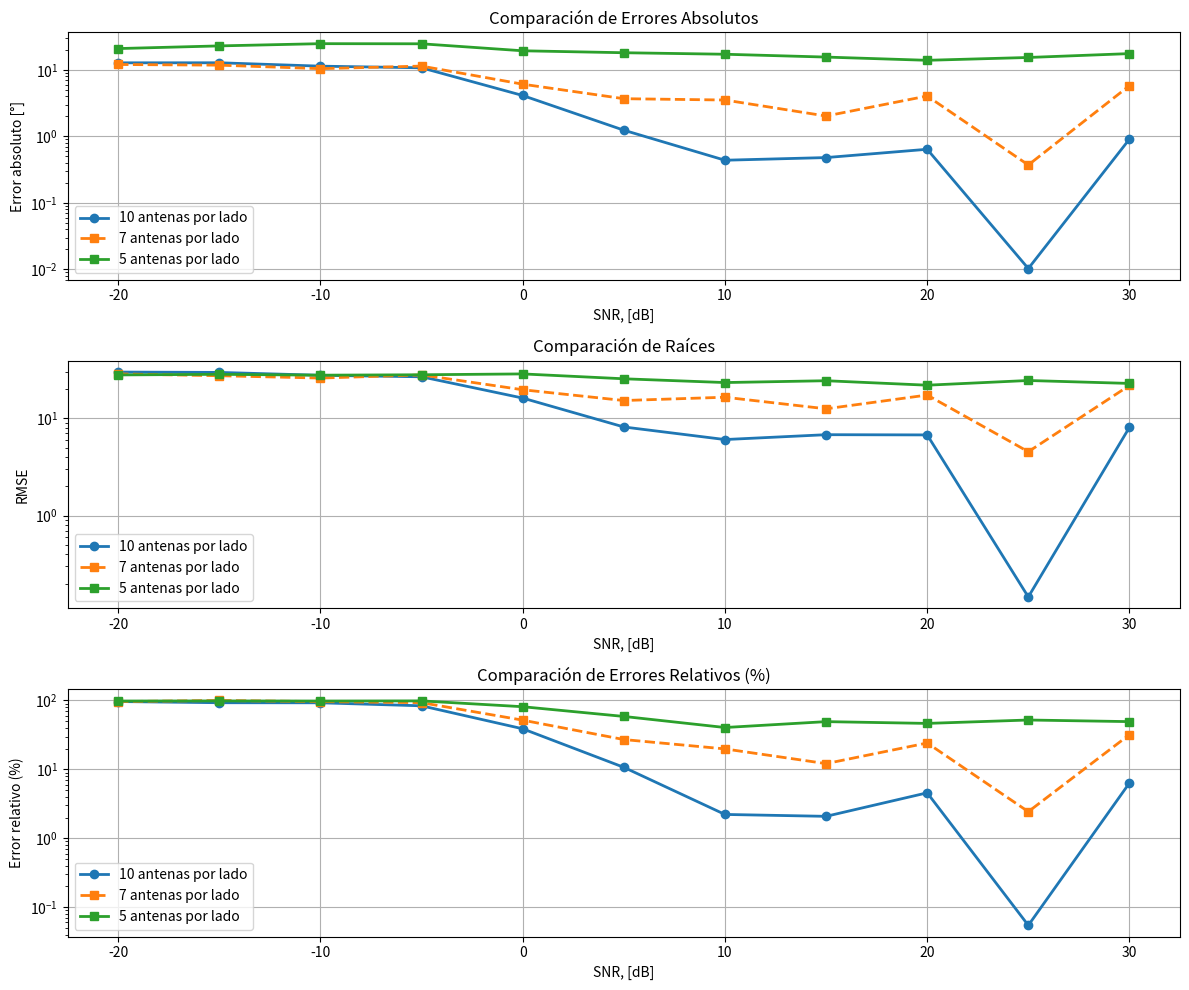

Write Python code to recreate this figure.
import numpy as np
import matplotlib.pyplot as plt


## CODIGO QUE GENERA LA COMPARACIÓN ENTRE Numeros de antenas


# ============================
# === 1. Datos de 10x10 antenas ==
# ============================
errores_abs_1 = np.array([
    12.737373737373737, 12.757575757575758, 11.35, 10.72,
    4.111111111111111, 1.2371134020618557, 0.4375, 
    0.47959183673469385, 0.6391752577319587, 0.010309278350515464, 0.9081632653061225
])

raices_1 = np.array([
    29.85645932, 29.62314319, 27.66767066, 26.70580461, 16.14285714,  8.1449632,
  6.04691801,  6.78386566,  6.74773406,  0.14586499,  8.07129688
])

errores_rel_1 = np.array([
    96.54010615569557, 92.74877939819301, 92.54174959673081, 83.70063550909612, 
    38.830097317112774, 10.716585835922627, 2.2191489340555752, 2.0832890080352904, 
    4.570762882187371, 0.054553974884441046, 6.346556895404317
])

# ============================
# === 2. Datos del Sistema 2 ==
# ============================
errores_abs_2 = np.array([
    12.02, 11.747474747474747, 10.408163265306122, 11.377551020408163, 
    6.08, 3.68, 3.515463917525773, 2.02, 4.04, 0.3711340206185567, 5.783505154639175
])

raices_2 = np.array([
    28.588809,   27.38873595, 25.91492491, 27.90422608, 19.64993639, 15.22629305,
    16.46337004, 12.51718818, 17.34243351,  4.53356278, 21.7593218
])

errores_rel_2 = np.array([
    96.30175356267524, 99.99207061681825, 96.26292185313496, 92.96727464705377, 
    51.82768310819018, 27.103029640089098, 19.82319695587248, 12.125170166939233, 
    24.161169604149787, 2.434501132117013, 31.91395343856248
])

# ============================
# === Datos del modelo para 200k entradas ==
# ============================
errores_abs_3 = np.array([
    20.86, 22.88, 24.714285714285715, 24.612244897959183, 19.32, 
    18.06122448979592, 17.142857142857142, 15.54, 13.9, 15.326530612244898, 17.52
])

raices_3 = np.array([
    27.91239941, 28.31739748, 27.74361788, 28.01384497, 28.58283967, 25.47587094,
 23.30064377, 24.32652873, 21.8878962,  24.46303334, 22.82542442
])

errores_rel_3 = np.array([
    98.15134777359691, 98.46379803476266, 98.14758154173579, 98.63362516276216, 
    81.18858049100635, 58.67459128617672, 40.52067864177295, 49.3239371791868, 
    46.48375822823746, 52.069619919232444, 49.34009810292606
])
# ==========================================
# === 3. Eje X (definido por el usuario) ===
# ==========================================
# x = np.arange(1, 12)  # Por ejemplo, 1 a 11
x=[-20,-15,-10,-5,0,5,10,15,20,25,30]

# ==========================================
# === 4. Graficar comparaciones ============
# ==========================================

plt.figure(figsize=(12, 10))

# --- Variable 1: Errores absolutos ---
plt.subplot(3, 1, 1)
plt.plot(x, errores_abs_1, 'o-', label='10 antenas por lado', linewidth=2)
plt.plot(x, errores_abs_2, 's--', label='7 antenas por lado', linewidth=2)
plt.plot(x, errores_abs_3, 's-', label='5 antenas por lado', linewidth=2)
plt.title('Comparación de Errores Absolutos')
plt.xlabel("SNR, [dB]")
plt.ylabel('Error absoluto [°]')
plt.legend()
plt.yscale("log")
plt.grid(True)

# --- Variable 2: Raíces ---
plt.subplot(3, 1, 2)
plt.plot(x, raices_1, 'o-', label='10 antenas por lado', linewidth=2)
plt.plot(x, raices_2, 's--', label='7 antenas por lado', linewidth=2)
plt.plot(x, raices_3, 's-', label='5 antenas por lado', linewidth=2)
plt.title('Comparación de Raíces')
plt.xlabel("SNR, [dB]")
plt.ylabel('RMSE')
plt.yscale("log")
plt.legend()
plt.grid(True)

# --- Variable 3: Errores relativos ---
plt.subplot(3, 1, 3)
plt.plot(x, errores_rel_1, 'o-', label='10 antenas por lado', linewidth=2)
plt.plot(x, errores_rel_2, 's--', label='7 antenas por lado', linewidth=2)
plt.plot(x, errores_rel_3, 's-', label='5 antenas por lado', linewidth=2)
plt.title('Comparación de Errores Relativos (%)')
plt.xlabel("SNR, [dB]")
plt.ylabel('Error relativo (%)')
plt.legend()
plt.yscale("log")
plt.grid(True)

plt.tight_layout()
plt.show()
